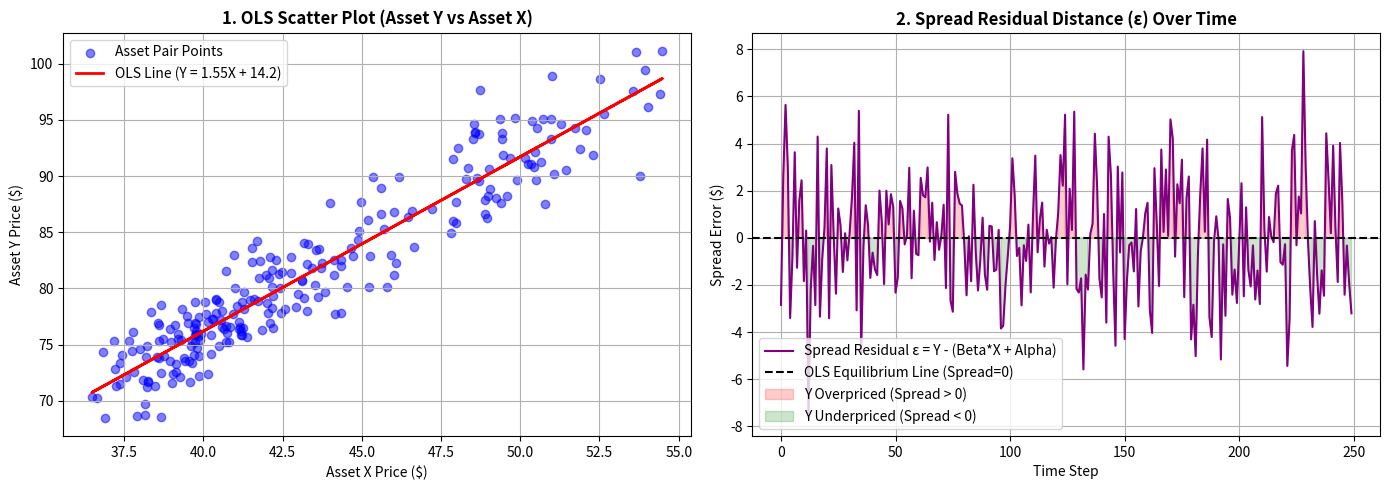
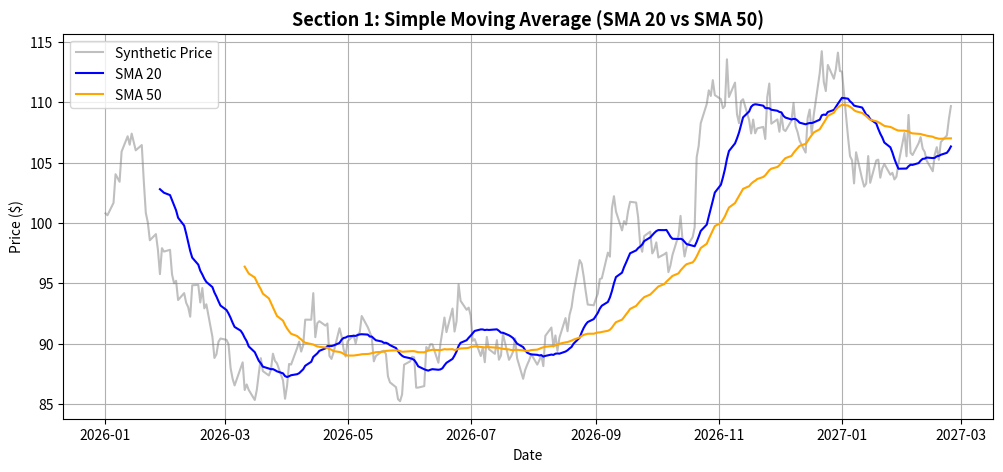
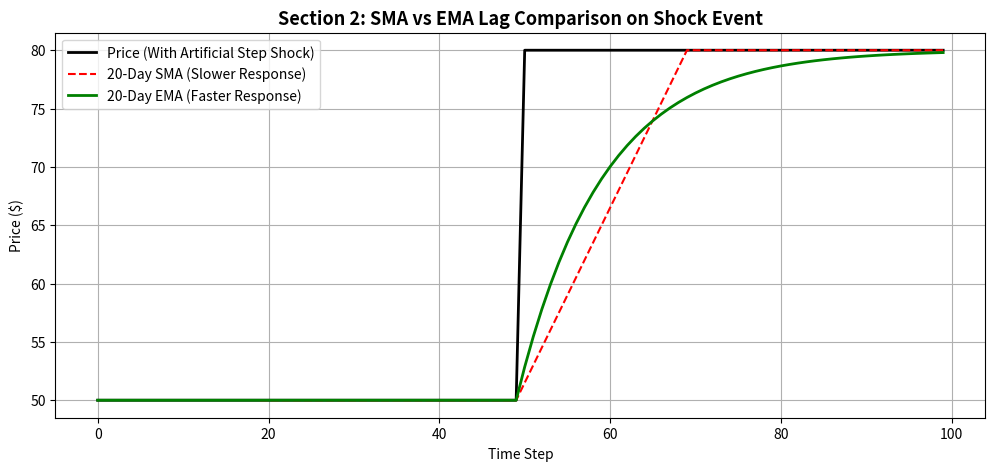
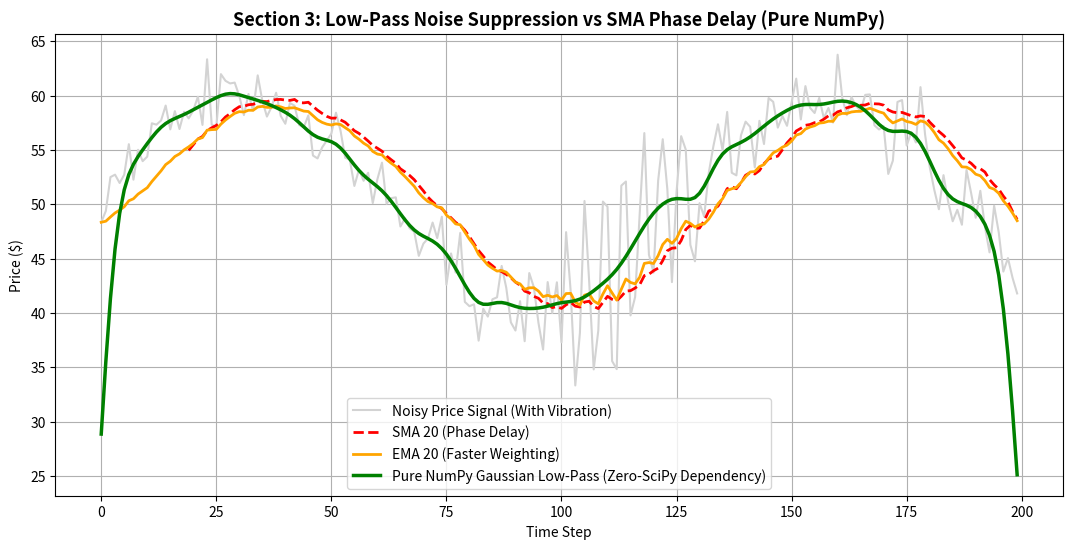
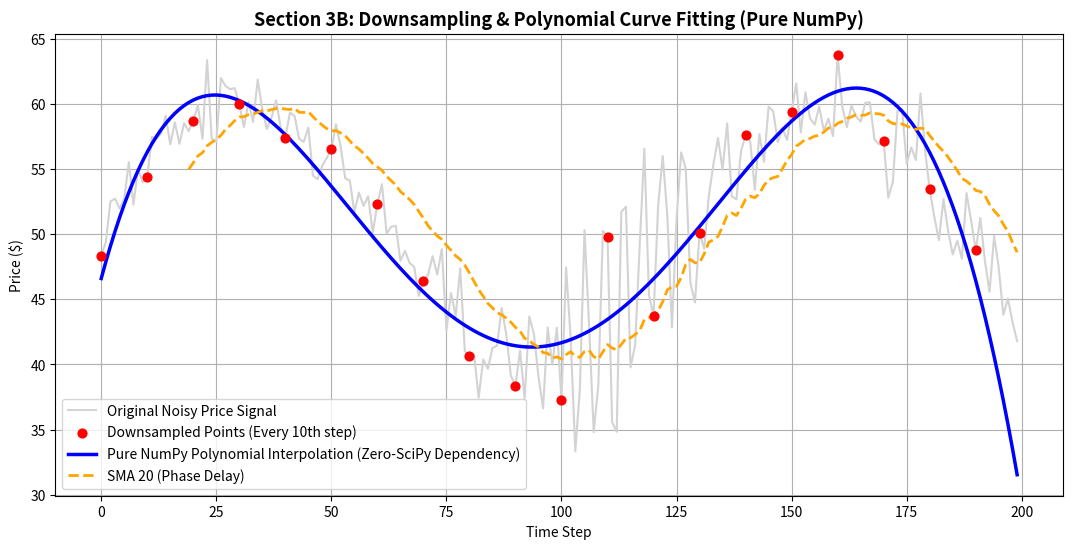
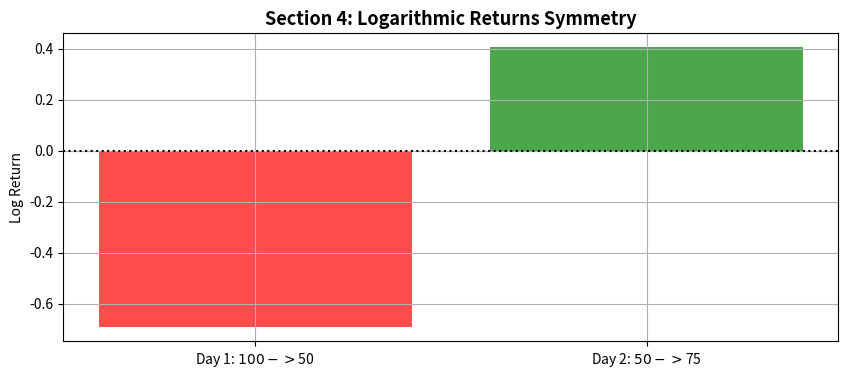
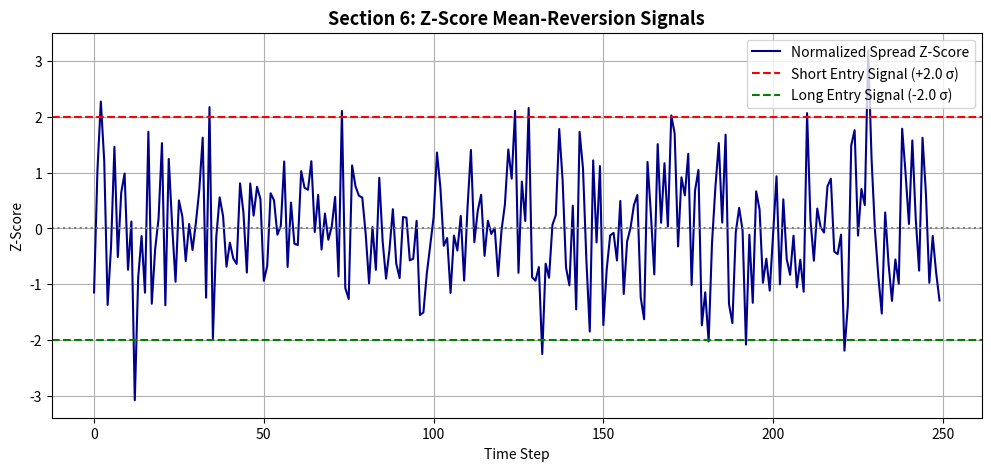
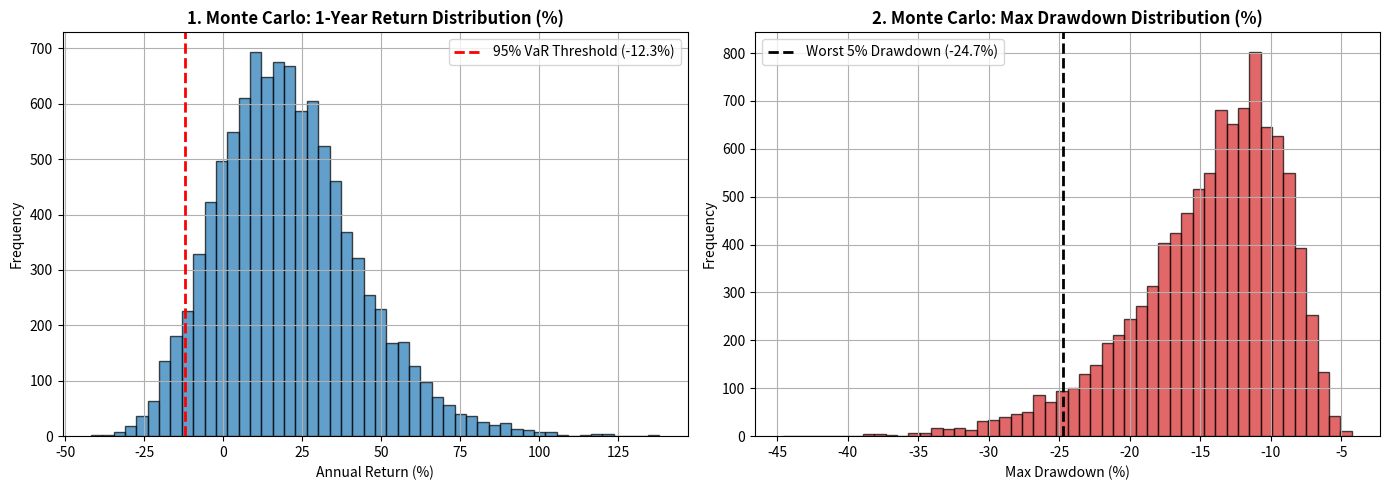
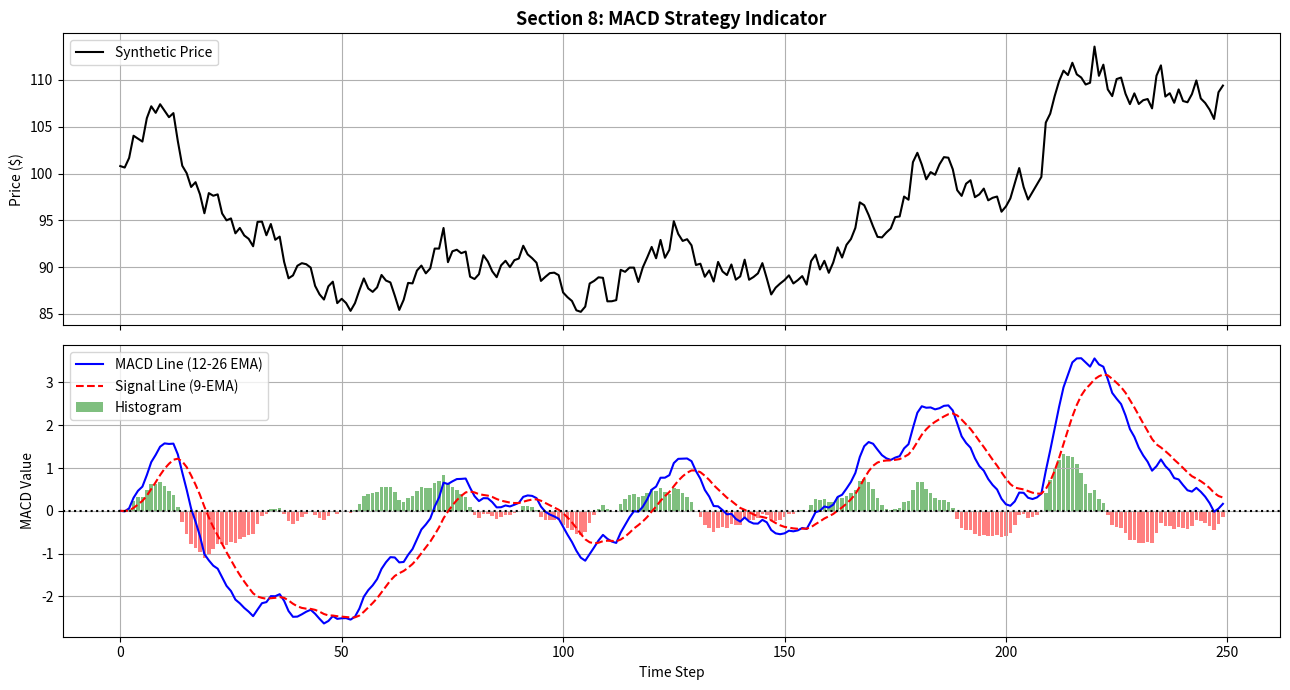
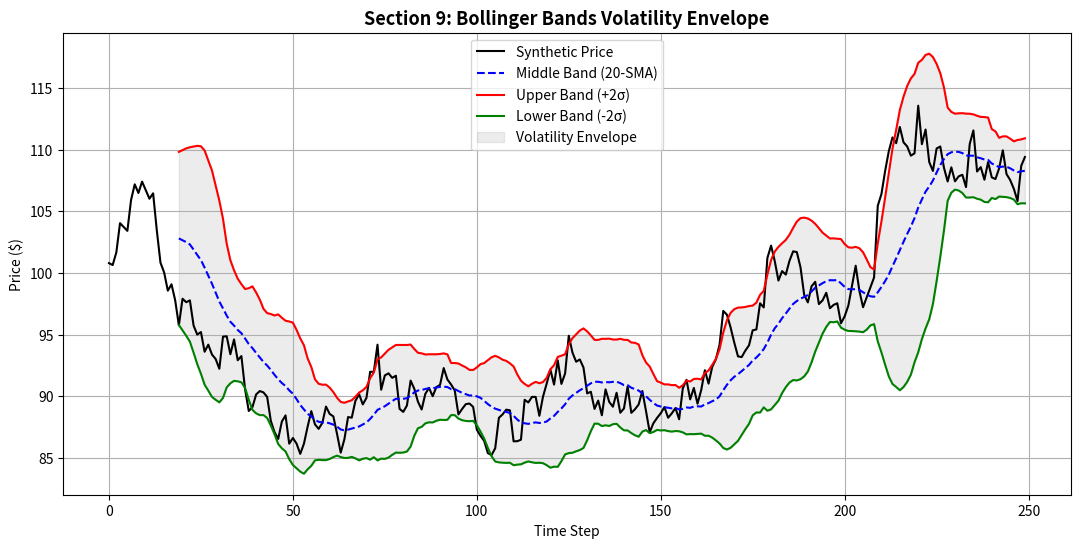
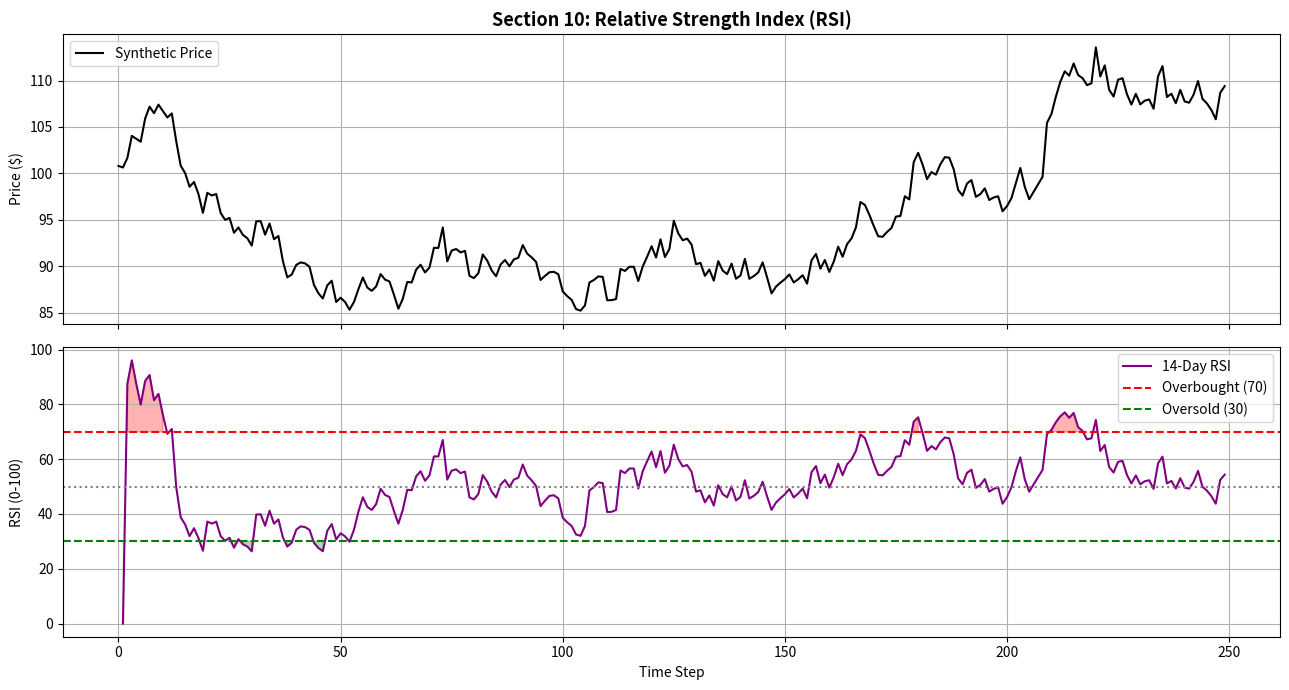
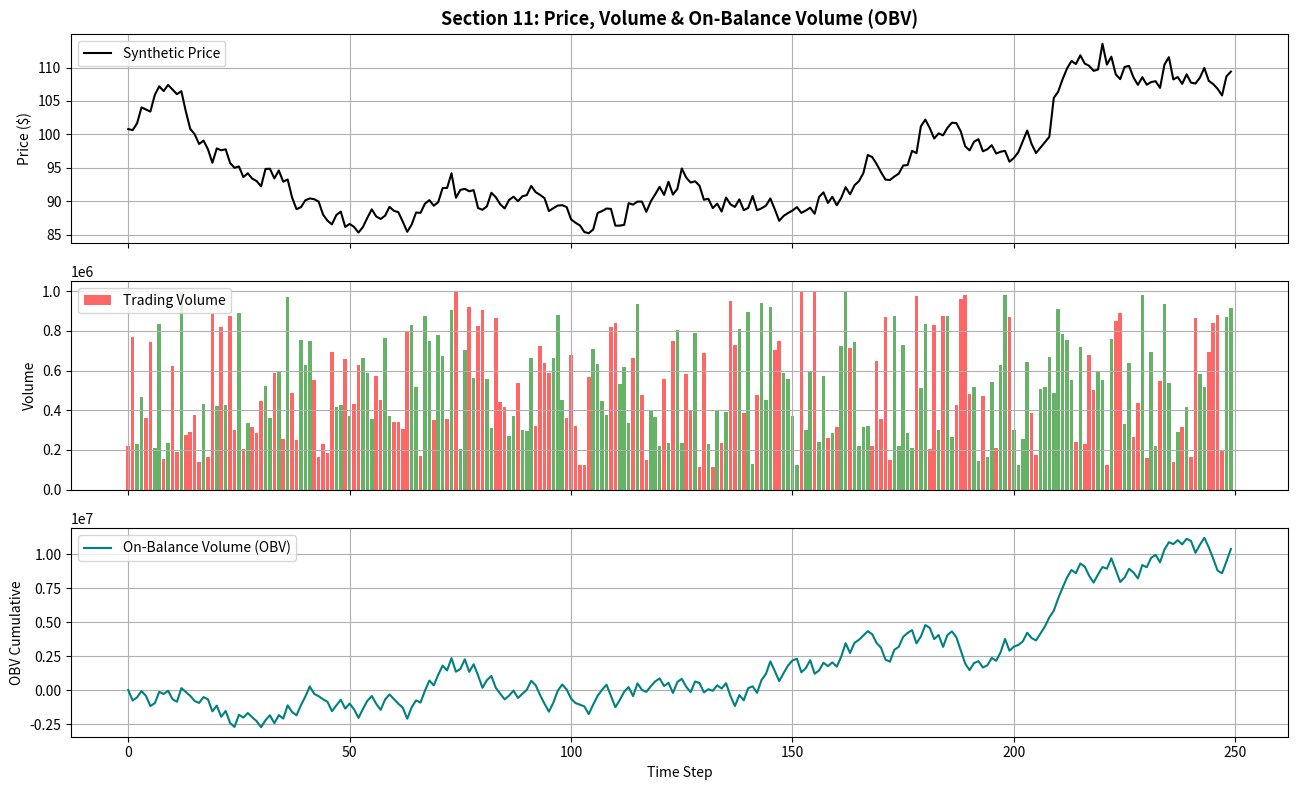
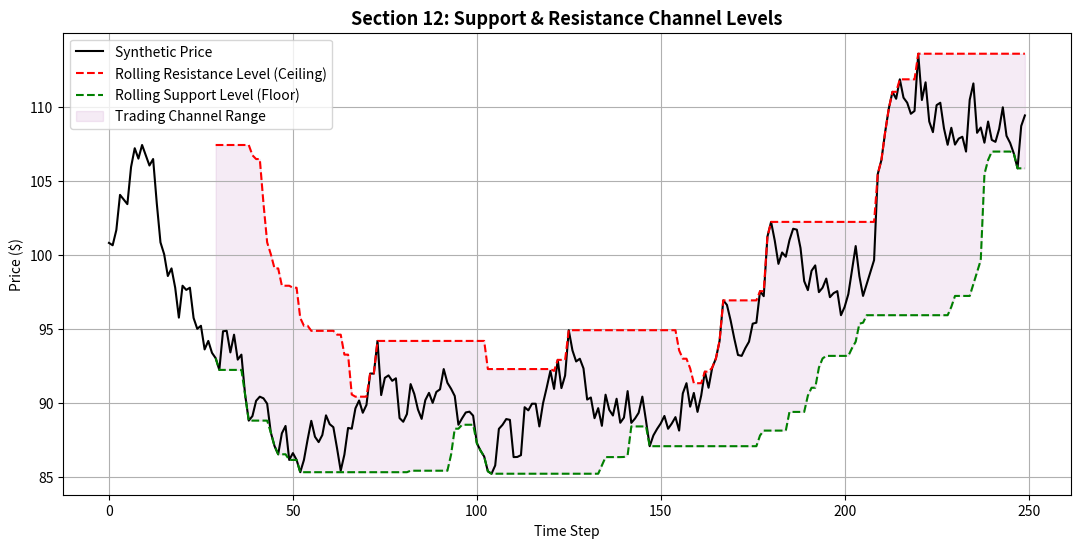

Recreate these plots in Python, in order.
import numpy as np
import pandas as pd
import matplotlib.pyplot as plt

# 1. Generate Synthetic Cointegrated Asset Pair (Asset Y and Asset X)
np.random.seed(42)
n_points = 250
X_prices = 50 + np.cumsum(np.random.normal(0, 1, n_points)) # Asset X
beta_true = 1.6 # Hedge Ratio
alpha_true = 12.0
noise = np.random.normal(0, 2.5, n_points) # Epsilon (Spread)
Y_prices = beta_true * X_prices + alpha_true + noise # Asset Y

# 2. Pure NumPy OLS Linear Regression (Zero Statsmodels / Zero SciPy Dependency!)
# Fit Y = Beta * X + Alpha via numpy.polyfit (Degree 1 OLS)
beta, alpha = np.polyfit(X_prices, Y_prices, 1)
spread = Y_prices - (beta * X_prices + alpha) # Vertical distance to line

print(f"--- OLS Quant Glossary Output (Pure NumPy) ---")
print(f"Beta (Hedge Ratio):  {beta:.4f}  -> Trade {beta:.2f} shares of X per 1 share of Y")
print(f"Alpha (Intercept):   {alpha:.4f}  -> Baseline dollar price offset")
print(f"Latest Spread (ε):   ${spread[-1]:.2f} -> Vertical error distance from OLS line")

# 3. Plot OLS Scatter Line & Residual Spread Distance
fig, (ax1, ax2) = plt.subplots(1, 2, figsize=(14, 5))

# Left Plot: Scatter & OLS Line
ax1.scatter(X_prices, Y_prices, color="blue", alpha=0.5, label="Asset Pair Points")
ax1.plot(X_prices, beta * X_prices + alpha, color="red", linewidth=2, label=f"OLS Line (Y = {beta:.2f}X + {alpha:.1f})")
ax1.set_title("1. OLS Scatter Plot (Asset Y vs Asset X)", fontsize=12, fontweight="bold")
ax1.set_xlabel("Asset X Price ($)")
ax1.set_ylabel("Asset Y Price ($)")
ax1.legend()
ax1.grid(True)

# Right Plot: Vertical Error Distance (Spread Residual ε)
ax2.plot(spread, color="purple", linewidth=1.5, label="Spread Residual ε = Y - (Beta*X + Alpha)")
ax2.axhline(0, color="black", linestyle="--", label="OLS Equilibrium Line (Spread=0)")
ax2.fill_between(range(n_points), spread, 0, where=(spread > 0), color="red", alpha=0.2, label="Y Overpriced (Spread > 0)")
ax2.fill_between(range(n_points), spread, 0, where=(spread < 0), color="green", alpha=0.2, label="Y Underpriced (Spread < 0)")
ax2.set_title("2. Spread Residual Distance (ε) Over Time", fontsize=12, fontweight="bold")
ax2.set_xlabel("Time Step")
ax2.set_ylabel("Spread Error ($)")
ax2.legend()
ax2.grid(True)
plt.tight_layout()
plt.show()


import numpy as np
import pandas as pd
import matplotlib.pyplot as plt

np.random.seed(42)
days = 300
dates = pd.date_range(start="2026-01-01", periods=days, freq="B")

returns = np.random.normal(loc=0.0005, scale=0.015, size=days)
price = 100 * np.cumprod(1 + returns)

df_sma = pd.DataFrame({"Close": price}, index=dates)
df_sma['SMA_20'] = df_sma['Close'].rolling(20).mean()
df_sma['SMA_50'] = df_sma['Close'].rolling(50).mean()

plt.figure(figsize=(12, 5))
plt.plot(df_sma.index, df_sma['Close'], label='Synthetic Price', alpha=0.5, color='gray')
plt.plot(df_sma.index, df_sma['SMA_20'], label='SMA 20', color='blue', linewidth=1.5)
plt.plot(df_sma.index, df_sma['SMA_50'], label='SMA 50', color='orange', linewidth=1.5)
plt.title('Section 1: Simple Moving Average (SMA 20 vs SMA 50)', fontsize=13, fontweight='bold')
plt.xlabel('Date')
plt.ylabel('Price ($)')
plt.legend()
plt.grid(True)
plt.show()

shock_prices = np.ones(100) * 50
shock_prices[50:] = 80

df_ema = pd.DataFrame({"Close": shock_prices})
df_ema['SMA_20'] = df_ema['Close'].rolling(20).mean()
df_ema['EMA_20'] = df_ema['Close'].ewm(span=20, adjust=False).mean()

plt.figure(figsize=(12, 5))
plt.plot(df_ema['Close'], label='Price (With Artificial Step Shock)', color='black', linewidth=2)
plt.plot(df_ema['SMA_20'], label='20-Day SMA (Slower Response)', color='red', linestyle='--')
plt.plot(df_ema['EMA_20'], label='20-Day EMA (Faster Response)', color='green', linewidth=2)
plt.title('Section 2: SMA vs EMA Lag Comparison on Shock Event', fontsize=13, fontweight='bold')
plt.xlabel('Time Step')
plt.ylabel('Price ($)')
plt.legend()
plt.grid(True)
plt.show()

import numpy as np
import pandas as pd
import matplotlib.pyplot as plt

# 1. Generate synthetic price with high-frequency noise & vibration shock
t = np.linspace(0, 10, 200)
clean_signal = np.sin(t) * 10 + 50
vibration_noise = np.random.normal(0, 2, 200)
vibration_noise[100:130] += np.sin(np.arange(30)*1.5) * 8

noisy_price = clean_signal + vibration_noise
df_filter = pd.DataFrame({"Close": noisy_price})
df_filter["SMA_20"] = df_filter["Close"].rolling(20).mean()
df_filter["EMA_20"] = df_filter["Close"].ewm(span=20, adjust=False).mean()

# 2. Zero-SciPy Fallback: Pure NumPy Gaussian Kernel Low-Pass Filter
def numpy_gaussian_lowpass(series, window=21, sigma=3.0):
    x = np.arange(window) - (window - 1) / 2.0
    kernel = np.exp(-0.5 * (x / sigma) ** 2)
    kernel /= kernel.sum()
    return np.convolve(series, kernel, mode="same")

df_filter["LowPass_Gaussian"] = numpy_gaussian_lowpass(df_filter["Close"], window=21, sigma=3.0)

# 3. Plot signal filtering comparison
plt.figure(figsize=(13, 6))
plt.plot(df_filter["Close"], label="Noisy Price Signal (With Vibration)", color="lightgray", linewidth=1.5)
plt.plot(df_filter["SMA_20"], label="SMA 20 (Phase Delay)", color="red", linestyle="--", linewidth=2)
plt.plot(df_filter["EMA_20"], label="EMA 20 (Faster Weighting)", color="orange", linewidth=2)
plt.plot(df_filter["LowPass_Gaussian"], label="Pure NumPy Gaussian Low-Pass (Zero-SciPy Dependency)", color="green", linewidth=2.5)
plt.title("Section 3: Low-Pass Noise Suppression vs SMA Phase Delay (Pure NumPy)", fontsize=13, fontweight="bold")
plt.xlabel("Time Step")
plt.ylabel("Price ($)")
plt.legend()
plt.grid(True)
plt.show()


import numpy as np
import pandas as pd
import matplotlib.pyplot as plt

# 1. Downsample: Take a sparse subset (every 10th step)
downsample_step = 10
sparse_indices = df_filter.index[::downsample_step]
sparse_prices = df_filter["Close"].iloc[::downsample_step]

# 2. 100% Pure NumPy Polynomial Fitting (Zero SciPy / Zero Pandas Optional Dependency!)
poly_coeffs = np.polyfit(sparse_indices, sparse_prices, deg=5)
df_filter["Spline_Interpolation"] = np.polyval(poly_coeffs, df_filter.index)

# 3. Plot Downsampled Points vs Pure NumPy Polynomial Trend vs SMA 20
plt.figure(figsize=(13, 6))
plt.plot(df_filter["Close"], label="Original Noisy Price Signal", color="lightgray", linewidth=1.5)
plt.scatter(sparse_indices, sparse_prices, color="red", s=40, zorder=5, label=f"Downsampled Points (Every {downsample_step}th step)")
plt.plot(df_filter["Spline_Interpolation"], label="Pure NumPy Polynomial Interpolation (Zero-SciPy Dependency)", color="blue", linewidth=2.5)
plt.plot(df_filter["SMA_20"], label="SMA 20 (Phase Delay)", color="orange", linestyle="--", linewidth=2)
plt.title("Section 3B: Downsampling & Polynomial Curve Fitting (Pure NumPy)", fontsize=13, fontweight="bold")
plt.xlabel("Time Step")
plt.ylabel("Price ($)")
plt.legend()
plt.grid(True)
plt.show()


prices = np.array([100.0, 50.0, 75.0])
simple_returns = (prices[1:] - prices[:-1]) / prices[:-1]
log_returns = np.log(prices[1:] / prices[:-1])

print(f"Simple Returns: Day 1 = {simple_returns[0]*100:.1f}%, Day 2 = {simple_returns[1]*100:.1f}%")
print(f"Simple Return Average: {simple_returns.mean()*100:.1f}%")
print(f"Log Returns: Day 1 = {log_returns[0]:.4f}, Day 2 = {log_returns[1]:.4f}")
print(f"Log Return Sum: {log_returns.sum():.4f}")

fig, ax = plt.subplots(figsize=(10, 4))
ax.bar(['Day 1: $100->$50', 'Day 2: $50->$75'], log_returns, color=['red', 'green'], alpha=0.7)
ax.axhline(0, color='black', linestyle=':')
ax.set_title('Section 4: Logarithmic Returns Symmetry', fontsize=13, fontweight='bold')
ax.set_ylabel('Log Return')
plt.grid(True)
plt.show()

import numpy as np
import pandas as pd
import matplotlib.pyplot as plt

# 1. Generate Synthetic Cointegrated Asset Pair (Asset Y and Asset X)
np.random.seed(42)
n_points = 250
X_prices = 50 + np.cumsum(np.random.normal(0, 1, n_points)) # Asset X
beta_true = 1.6 # Hedge Ratio
alpha_true = 12.0
noise = np.random.normal(0, 2.5, n_points) # Epsilon (Spread)
Y_prices = beta_true * X_prices + alpha_true + noise # Asset Y

# 2. Pure NumPy OLS Linear Regression (Zero Statsmodels / Zero SciPy Dependency!)
# Fit Y = Beta * X + Alpha via numpy.polyfit (Degree 1 OLS)
beta, alpha = np.polyfit(X_prices, Y_prices, 1)
spread = Y_prices - (beta * X_prices + alpha) # Vertical distance to line

print(f"--- OLS Quant Glossary Output (Pure NumPy) ---")
print(f"Beta (Hedge Ratio):  {beta:.4f}  -> Trade {beta:.2f} shares of X per 1 share of Y")
print(f"Alpha (Intercept):   {alpha:.4f}  -> Baseline dollar price offset")
print(f"Latest Spread (ε):   ${spread[-1]:.2f} -> Vertical error distance from OLS line")

# 3. Plot OLS Scatter Line & Residual Spread Distance
fig, (ax1, ax2) = plt.subplots(1, 2, figsize=(14, 5))

# Left Plot: Scatter & OLS Line
ax1.scatter(X_prices, Y_prices, color="blue", alpha=0.5, label="Asset Pair Points")
ax1.plot(X_prices, beta * X_prices + alpha, color="red", linewidth=2, label=f"OLS Line (Y = {beta:.2f}X + {alpha:.1f})")
ax1.set_title("1. OLS Scatter Plot (Asset Y vs Asset X)", fontsize=12, fontweight="bold")
ax1.set_xlabel("Asset X Price ($)")
ax1.set_ylabel("Asset Y Price ($)")
ax1.legend()
ax1.grid(True)

# Right Plot: Vertical Error Distance (Spread Residual ε)
ax2.plot(spread, color="purple", linewidth=1.5, label="Spread Residual ε = Y - (Beta*X + Alpha)")
ax2.axhline(0, color="black", linestyle="--", label="OLS Equilibrium Line (Spread=0)")
ax2.fill_between(range(n_points), spread, 0, where=(spread > 0), color="red", alpha=0.2, label="Y Overpriced (Spread > 0)")
ax2.fill_between(range(n_points), spread, 0, where=(spread < 0), color="green", alpha=0.2, label="Y Underpriced (Spread < 0)")
ax2.set_title("2. Spread Residual Distance (ε) Over Time", fontsize=12, fontweight="bold")
ax2.set_xlabel("Time Step")
ax2.set_ylabel("Spread Error ($)")
ax2.legend()
ax2.grid(True)
plt.tight_layout()
plt.show()


z_score = (spread - np.mean(spread)) / np.std(spread)

plt.figure(figsize=(12, 5))
plt.plot(z_score, color='darkblue', label='Normalized Spread Z-Score')
plt.axhline(2.0, color='red', linestyle='--', label='Short Entry Signal (+2.0 σ)')
plt.axhline(-2.0, color='green', linestyle='--', label='Long Entry Signal (-2.0 σ)')
plt.axhline(0, color='gray', linestyle=':')
plt.title('Section 6: Z-Score Mean-Reversion Signals', fontsize=13, fontweight='bold')
plt.xlabel('Time Step')
plt.ylabel('Z-Score')
plt.legend()
plt.grid(True)
plt.show()

import numpy as np
import pandas as pd
import matplotlib.pyplot as plt

# 1. Calculate Sharpe Ratio on Synthetic Strategy Returns
np.random.seed(42)
daily_returns = np.random.normal(loc=0.0008, scale=0.012, size=252)
risk_free_rate = 0.04 / 252 # 4% annual risk-free rate converted to daily

excess_returns = daily_returns - risk_free_rate
sharpe_ratio = (excess_returns.mean() / excess_returns.std()) * np.sqrt(252)

print(f"--- Section 7: Risk Analytics Output ---")
print(f"Mean Daily Return:     {daily_returns.mean()*100:.4f}%")
print(f"Daily Volatility (σ):  {daily_returns.std()*100:.4f}%")
print(f"Annualized Sharpe Ratio: {sharpe_ratio:.4f} (Good Institutional Rating)")

# 2. Run Monte Carlo Simulation (10,000 Resampled Paths)
n_sims = 10000
sample_size = 252 # 1 Trading Year
final_returns = []
max_drawdowns = []

for _ in range(n_sims):
    sim_ret = np.random.choice(daily_returns, size=sample_size, replace=True)
    equity_curve = 10000 * np.cumprod(1 + sim_ret)
    final_returns.append((equity_curve[-1] - 10000) / 10000)
    
    peak = np.maximum.accumulate(equity_curve)
    dd = (equity_curve - peak) / peak
    max_drawdowns.append(dd.min())

final_returns = np.array(final_returns)
max_drawdowns = np.array(max_drawdowns)

# 3. Plot Monte Carlo Histogram Distributions & 95% VaR
fig, (ax1, ax2) = plt.subplots(1, 2, figsize=(14, 5))

# Left Plot: Return Distribution & 95% VaR
ax1.hist(final_returns * 100, bins=50, color="#1f77b4", edgecolor="black", alpha=0.7)
var_95 = np.percentile(final_returns, 5) * 100
ax1.axvline(var_95, color="red", linestyle="--", linewidth=2, label=f"95% VaR Threshold ({var_95:.1f}%)")
ax1.set_title("1. Monte Carlo: 1-Year Return Distribution (%)", fontsize=12, fontweight="bold")
ax1.set_xlabel("Annual Return (%)")
ax1.set_ylabel("Frequency")
ax1.legend()
ax1.grid(True)

# Right Plot: Max Drawdown Distribution
ax2.hist(max_drawdowns * 100, bins=50, color="#d62728", edgecolor="black", alpha=0.7)
mdd_5 = np.percentile(max_drawdowns, 5) * 100
ax2.axvline(mdd_5, color="black", linestyle="--", linewidth=2, label=f"Worst 5% Drawdown ({mdd_5:.1f}%)")
ax2.set_title("2. Monte Carlo: Max Drawdown Distribution (%)", fontsize=12, fontweight="bold")
ax2.set_xlabel("Max Drawdown (%)")
ax2.set_ylabel("Frequency")
ax2.legend()
ax2.grid(True)
plt.tight_layout()
plt.show()


import numpy as np
import pandas as pd
import matplotlib.pyplot as plt

# Generate synthetic price data
np.random.seed(42)
prices = 100 * np.cumprod(1 + np.random.normal(0.0005, 0.015, 250))
df_macd = pd.DataFrame({"Close": prices})

# Calculate MACD components
ema12 = df_macd["Close"].ewm(span=12, adjust=False).mean()
ema26 = df_macd["Close"].ewm(span=26, adjust=False).mean()
df_macd["MACD"] = ema12 - ema26
df_macd["Signal_Line"] = df_macd["MACD"].ewm(span=9, adjust=False).mean()
df_macd["Histogram"] = df_macd["MACD"] - df_macd["Signal_Line"]

# Plot MACD
fig, (ax1, ax2) = plt.subplots(2, 1, figsize=(13, 7), sharex=True)
ax1.plot(df_macd["Close"], label="Synthetic Price", color="black")
ax1.set_title("Section 8: MACD Strategy Indicator", fontsize=13, fontweight="bold")
ax1.set_ylabel("Price ($)")
ax1.legend()
ax1.grid(True)

ax2.plot(df_macd["MACD"], label="MACD Line (12-26 EMA)", color="blue", linewidth=1.5)
ax2.plot(df_macd["Signal_Line"], label="Signal Line (9-EMA)", color="red", linestyle="--", linewidth=1.5)
ax2.bar(df_macd.index, df_macd["Histogram"], label="Histogram", color=np.where(df_macd["Histogram"] >= 0, "green", "red"), alpha=0.5)
ax2.axhline(0, color="black", linestyle=":")
ax2.set_ylabel("MACD Value")
ax2.set_xlabel("Time Step")
ax2.legend()
ax2.grid(True)
plt.tight_layout()
plt.show()


df_bb = pd.DataFrame({"Close": prices})

# Calculate Bollinger Bands (20-day SMA, 2.0 Std Dev)
df_bb["Middle_Band"] = df_bb["Close"].rolling(20).mean()
rolling_std = df_bb["Close"].rolling(20).std()
df_bb["Upper_Band"] = df_bb["Middle_Band"] + (2.0 * rolling_std)
df_bb["Lower_Band"] = df_bb["Middle_Band"] - (2.0 * rolling_std)

# Plot Bollinger Bands
plt.figure(figsize=(13, 6))
plt.plot(df_bb["Close"], label="Synthetic Price", color="black", linewidth=1.5)
plt.plot(df_bb["Middle_Band"], label="Middle Band (20-SMA)", color="blue", linestyle="--", linewidth=1.5)
plt.plot(df_bb["Upper_Band"], label="Upper Band (+2σ)", color="red", linewidth=1.5)
plt.plot(df_bb["Lower_Band"], label="Lower Band (-2σ)", color="green", linewidth=1.5)
plt.fill_between(df_bb.index, df_bb["Lower_Band"], df_bb["Upper_Band"], color="gray", alpha=0.15, label="Volatility Envelope")
plt.title("Section 9: Bollinger Bands Volatility Envelope", fontsize=13, fontweight="bold")
plt.xlabel("Time Step")
plt.ylabel("Price ($)")
plt.legend()
plt.grid(True)
plt.show()


import numpy as np
import pandas as pd
import matplotlib.pyplot as plt

# Generate synthetic price data
np.random.seed(42)
prices = 100 * np.cumprod(1 + np.random.normal(0.0005, 0.015, 250))
df_rsi = pd.DataFrame({"Close": prices})

# Calculate RSI (14-day window)
delta = df_rsi["Close"].diff()
gain = delta.where(delta > 0, 0.0)
loss = -delta.where(delta < 0, 0.0)

avg_gain = gain.ewm(com=13, adjust=False).mean()
avg_loss = loss.ewm(com=13, adjust=False).mean()

rs = avg_gain / avg_loss
df_rsi["RSI"] = 100 - (100 / (1 + rs))

# Plot RSI
fig, (ax1, ax2) = plt.subplots(2, 1, figsize=(13, 7), sharex=True)
ax1.plot(df_rsi["Close"], label="Synthetic Price", color="black")
ax1.set_title("Section 10: Relative Strength Index (RSI)", fontsize=13, fontweight="bold")
ax1.set_ylabel("Price ($)")
ax1.legend()
ax1.grid(True)

ax2.plot(df_rsi["RSI"], label="14-Day RSI", color="purple", linewidth=1.5)
ax2.axhline(70, color="red", linestyle="--", label="Overbought (70)")
ax2.axhline(30, color="green", linestyle="--", label="Oversold (30)")
ax2.axhline(50, color="gray", linestyle=":")
ax2.fill_between(df_rsi.index, df_rsi["RSI"], 70, where=(df_rsi["RSI"] >= 70), color="red", alpha=0.3)
ax2.fill_between(df_rsi.index, df_rsi["RSI"], 30, where=(df_rsi["RSI"] <= 30), color="green", alpha=0.3)
ax2.set_ylabel("RSI (0-100)")
ax2.set_xlabel("Time Step")
ax2.legend()
ax2.grid(True)
plt.tight_layout()
plt.show()


np.random.seed(42)
volume = np.random.randint(100000, 1000000, 250)
df_vol = pd.DataFrame({"Close": prices, "Volume": volume})

# Calculate On-Balance Volume (OBV)
df_vol["Price_Diff"] = df_vol["Close"].diff()
df_vol["OBV_Direction"] = np.where(df_vol["Price_Diff"] > 0, 1, np.where(df_vol["Price_Diff"] < 0, -1, 0))
df_vol["OBV"] = (df_vol["OBV_Direction"] * df_vol["Volume"]).cumsum()

fig, (ax1, ax2, ax3) = plt.subplots(3, 1, figsize=(13, 8), sharex=True)
ax1.plot(df_vol["Close"], label="Synthetic Price", color="black")
ax1.set_title("Section 11: Price, Volume & On-Balance Volume (OBV)", fontsize=13, fontweight="bold")
ax1.set_ylabel("Price ($)")
ax1.legend()
ax1.grid(True)

colors = np.where(df_vol["Price_Diff"] >= 0, "green", "red")
ax2.bar(df_vol.index, df_vol["Volume"], color=colors, alpha=0.6, label="Trading Volume")
ax2.set_ylabel("Volume")
ax2.legend()
ax2.grid(True)

ax3.plot(df_vol["OBV"], label="On-Balance Volume (OBV)", color="teal", linewidth=1.5)
ax3.set_ylabel("OBV Cumulative")
ax3.set_xlabel("Time Step")
ax3.legend()
ax3.grid(True)
plt.tight_layout()
plt.show()


df_sr = pd.DataFrame({"Close": prices})

# Calculate rolling 30-period Support and Resistance levels
df_sr["Resistance"] = df_sr["Close"].rolling(30).max()
df_sr["Support"] = df_sr["Close"].rolling(30).min()

plt.figure(figsize=(13, 6))
plt.plot(df_sr["Close"], label="Synthetic Price", color="black", linewidth=1.5)
plt.plot(df_sr["Resistance"], label="Rolling Resistance Level (Ceiling)", color="red", linestyle="--", linewidth=1.5)
plt.plot(df_sr["Support"], label="Rolling Support Level (Floor)", color="green", linestyle="--", linewidth=1.5)
plt.fill_between(df_sr.index, df_sr["Support"], df_sr["Resistance"], color="purple", alpha=0.08, label="Trading Channel Range")
plt.title("Section 12: Support & Resistance Channel Levels", fontsize=13, fontweight="bold")
plt.xlabel("Time Step")
plt.ylabel("Price ($)")
plt.legend()
plt.grid(True)
plt.show()
